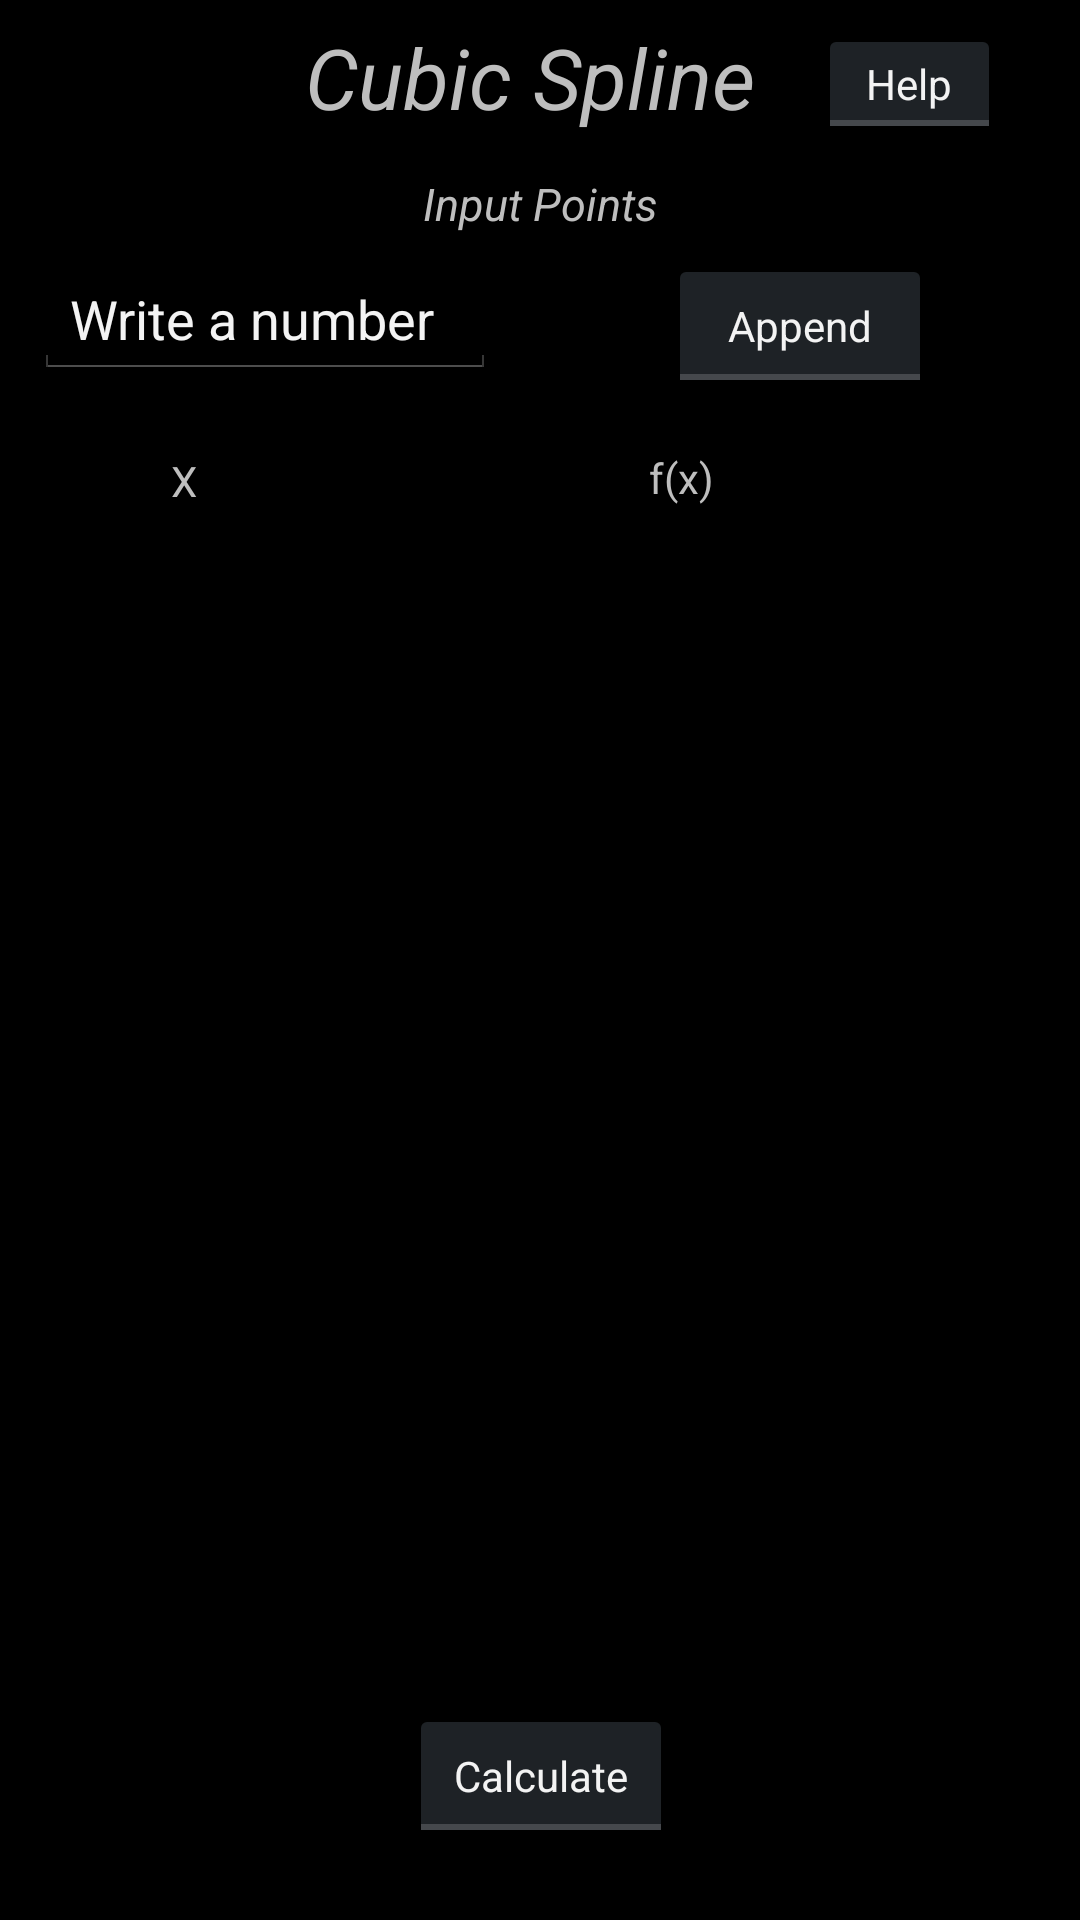

Write the Android layout XML for this screen, with the resource values it uses.
<!-- AndroidManifest.xml: application theme android:Theme.Holo.NoActionBar.Fullscreen -->
<!-- res/layout/activity_cubico.xml -->
<?xml version="1.0" encoding="utf-8"?>
<android.support.constraint.ConstraintLayout xmlns:android="http://schemas.android.com/apk/res/android"
    xmlns:app="http://schemas.android.com/apk/res-auto"
    xmlns:tools="http://schemas.android.com/tools"
    android:layout_width="match_parent"
    android:layout_height="match_parent"
    tools:context=".CubicoActivity">

    <TextView
        android:id="@+id/textView3"
        android:layout_width="wrap_content"
        android:layout_height="wrap_content"
        android:layout_marginBottom="8dp"
        android:layout_marginEnd="8dp"
        android:layout_marginStart="8dp"
        android:layout_marginTop="8dp"
        android:text="Input Points"
        android:textColor="@color/ap_black"
        android:textSize="15dp"
        android:textStyle="italic"
        app:layout_constraintBottom_toTopOf="@+id/points"
        app:layout_constraintEnd_toEndOf="parent"
        app:layout_constraintStart_toStartOf="parent"
        app:layout_constraintTop_toTopOf="parent"
        app:layout_constraintVertical_bias="0.901" />

    <Button
        android:id="@+id/ingresoPunto"
        style="@android:style/Widget.DeviceDefault.Button.Toggle"
        android:layout_width="wrap_content"
        android:layout_height="wrap_content"
        android:layout_marginBottom="8dp"
        android:layout_marginEnd="8dp"
        android:layout_marginStart="8dp"
        android:layout_marginTop="8dp"
        android:onClick="ingresoPointCubico"
        android:text="Append"
        app:layout_constraintBottom_toTopOf="@+id/linearLayout"
        app:layout_constraintEnd_toEndOf="parent"
        app:layout_constraintHorizontal_bias="0.543"
        app:layout_constraintStart_toEndOf="@+id/points"
        app:layout_constraintTop_toTopOf="parent"
        app:layout_constraintVertical_bias="0.663" />

    <Button
        android:id="@+id/CalculateN"
        style="@android:style/Widget.DeviceDefault.Button.Toggle"
        android:layout_width="wrap_content"
        android:layout_height="wrap_content"
        android:layout_marginBottom="24dp"
        android:layout_marginEnd="8dp"
        android:layout_marginStart="8dp"
        android:layout_marginTop="8dp"
        android:onClick="CalculateCubico"
        android:text="Calculate"
        app:layout_constraintBottom_toBottomOf="parent"
        app:layout_constraintEnd_toEndOf="parent"
        app:layout_constraintHorizontal_bias="0.501"
        app:layout_constraintStart_toStartOf="parent"
        app:layout_constraintTop_toBottomOf="@+id/linearLayout"
        app:layout_constraintVertical_bias="1.0" />

    <LinearLayout
        android:id="@+id/linearLayout"
        android:layout_width="293dp"
        android:layout_height="322dp"
        android:layout_marginBottom="8dp"
        android:layout_marginEnd="8dp"
        android:layout_marginStart="8dp"
        android:layout_marginTop="116dp"
        android:orientation="vertical"
        app:layout_constraintBottom_toBottomOf="parent"
        app:layout_constraintEnd_toEndOf="parent"
        app:layout_constraintHorizontal_bias="0.506"
        app:layout_constraintStart_toStartOf="parent"
        app:layout_constraintTop_toTopOf="parent"
        app:layout_constraintVertical_bias="0.328">

        <ScrollView
            android:id="@+id/layout"
            android:layout_width="match_parent"
            android:layout_height="322dp"
            android:layout_marginTop="5dip"
            android:fillViewport="true"
            android:scrollbarStyle="outsideInset"
            android:scrollbars="horizontal|vertical">

            <HorizontalScrollView
                android:id="@+id/horizontalView"
                android:layout_width="wrap_content"
                android:layout_height="wrap_content"
                android:layout_marginTop="5dip"
                android:scrollbars="horizontal|vertical">

                <TableLayout
                    android:id="@+id/TablelayoutCubico"
                    android:layout_width="wrap_content"
                    android:layout_height="match_parent" />
            </HorizontalScrollView>
        </ScrollView>


    </LinearLayout>

    <EditText
        android:id="@+id/points"
        android:layout_width="154dp"
        android:layout_height="35dp"
        android:layout_marginBottom="8dp"
        android:layout_marginEnd="8dp"
        android:layout_marginStart="8dp"
        android:layout_marginTop="48dp"
        android:ems="10"
        android:hint="Write a number"
        android:inputType="textPersonName"
        android:textColor="@color/ap_black"
        android:textColorHint="@color/ap_black"
        app:layout_constraintBottom_toBottomOf="parent"
        app:layout_constraintEnd_toStartOf="@+id/textView7"
        app:layout_constraintHorizontal_bias="0.075"
        app:layout_constraintStart_toStartOf="parent"
        app:layout_constraintTop_toTopOf="parent"
        app:layout_constraintVertical_bias="0.079" />

    <TextView
        android:id="@+id/textView6"
        android:layout_width="wrap_content"
        android:layout_height="21dp"
        android:layout_marginBottom="8dp"
        android:layout_marginEnd="8dp"
        android:layout_marginStart="8dp"
        android:layout_marginTop="8dp"
        android:text="X"
        android:textColor="@color/ap_black"
        app:layout_constraintBottom_toTopOf="@+id/linearLayout"
        app:layout_constraintEnd_toStartOf="@+id/textView7"
        app:layout_constraintHorizontal_bias="0.255"
        app:layout_constraintStart_toStartOf="parent"
        app:layout_constraintTop_toBottomOf="@+id/points"
        app:layout_constraintVertical_bias="1.0" />

    <TextView
        android:id="@+id/textView7"
        android:layout_width="wrap_content"
        android:layout_height="wrap_content"
        android:layout_marginBottom="8dp"
        android:layout_marginEnd="8dp"
        android:layout_marginStart="8dp"
        android:text="f(x)"
        android:textColor="@color/ap_black"
        app:layout_constraintBottom_toTopOf="@+id/linearLayout"
        app:layout_constraintEnd_toEndOf="parent"
        app:layout_constraintHorizontal_bias="0.646"
        app:layout_constraintStart_toStartOf="parent"
        app:layout_constraintTop_toBottomOf="@+id/ingresoPunto"
        app:layout_constraintVertical_bias="0.857" />

    <TextView
        android:layout_width="157dp"
        android:layout_height="44dp"
        android:layout_marginBottom="8dp"
        android:layout_marginEnd="8dp"
        android:layout_marginStart="8dp"
        android:layout_marginTop="8dp"
        android:text="Cubic Spline"
        android:textSize="28dp"
        android:textStyle="italic"
        app:layout_constraintBottom_toTopOf="@+id/textView3"
        app:layout_constraintEnd_toEndOf="parent"
        app:layout_constraintStart_toStartOf="parent"
        app:layout_constraintTop_toTopOf="parent" />

    <Button
        android:id="@+id/ayudaIterpolation"
        style="@android:style/Widget.DeviceDefault.Button.Toggle"
        android:layout_width="61dp"
        android:layout_height="40dp"
        android:layout_marginEnd="8dp"
        android:layout_marginStart="8dp"
        android:layout_marginTop="8dp"
        android:onClick="ShowPopupCubico"
        android:text="Help"
        app:layout_constraintBottom_toTopOf="@+id/ingresoPunto"
        app:layout_constraintEnd_toEndOf="parent"
        app:layout_constraintHorizontal_bias="0.71"
        app:layout_constraintStart_toEndOf="@+id/textView3"
        app:layout_constraintTop_toTopOf="parent"
        app:layout_constraintVertical_bias="0.0"
        tools:text="Help" />


</android.support.constraint.ConstraintLayout>
<!-- resources referenced by this layout -->
<resources>

</resources>
